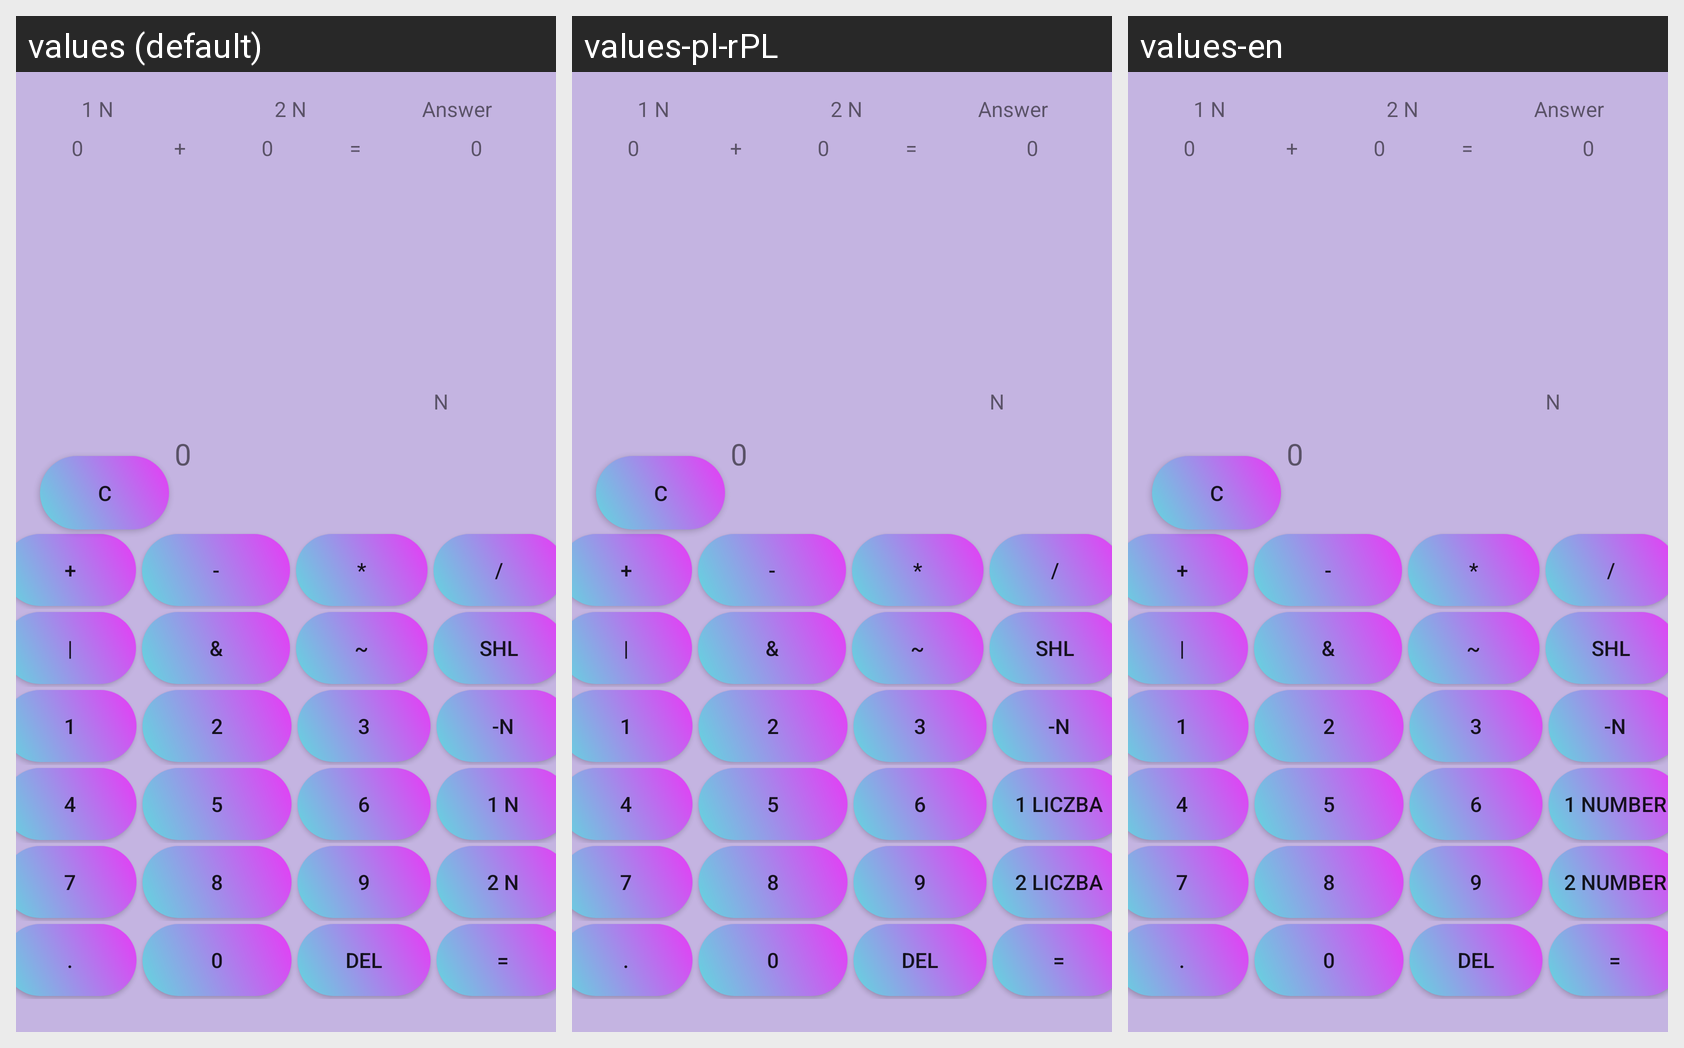

For this localized Android screen grid, give each drawn string resource with its value in every locale shown.
Android screen res/layout/activity_main.xml rendered under 3 locales, left to right: values (default), values-pl-rPL, values-en. Device: Nexus 5 (rendered at 1080×1920; each locale shown at half size, 540×960, under a caption strip naming it); theme Theme.CalcKotlin.
Strings drawn on this screen, with the default value and each locale's value (text and hints the layout hard-codes, and strings that could not be matched under every locale, appear in the picture but are not listed):

firstNumber
  values: 1 N
  values-pl-rPL: 1 liczba
  values-en: 1 number

secondNumber
  values: 2 N
  values-pl-rPL: 2 liczba
  values-en: 2 number
